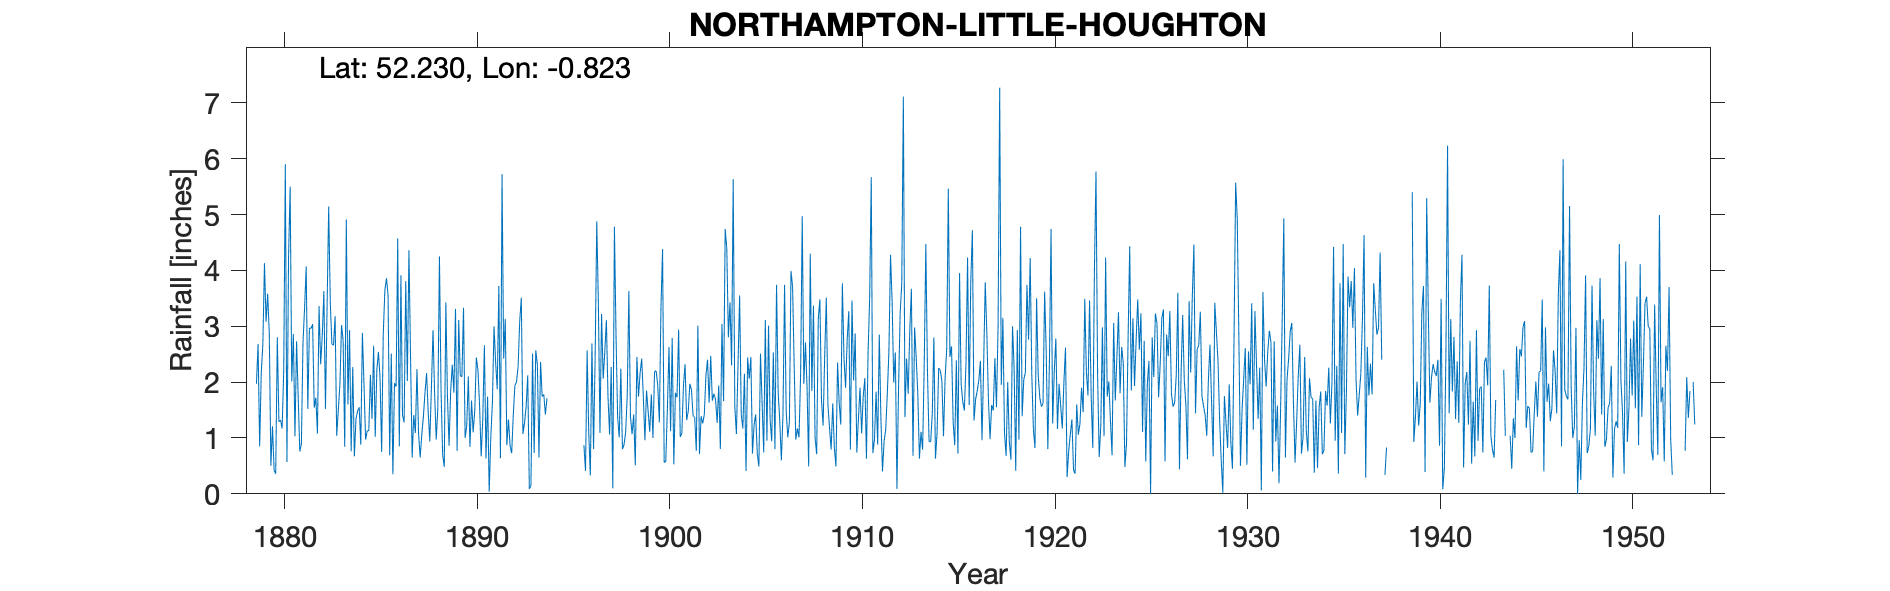

The file beside this chart, header and first rows:
NORTHAMPTON-LITTLE-HOUGHTON, , , , , , , , , , , , , , , , , , , , , , , 
Grid ref, SP805597, Long, -0.8228, Lat, 52.23, Elevation, 270, ft, , , , , , , , , , , , , , , 
Station no, 1105, , , , , , , , , , , , , , , , , , , , , , 
, 1870, 1871, 1872, 1873, 1874, 1875, 1876, 1877, 1878, 1879, 1880, 1881, 1882, 1883, 1884, 1885, 1886, 1887, 1888, 1889, 1890, 1891, 1892
January, , , , , , , , , , 1.97, 0.36, 1.03, 1.54, 2.66, 2.27, 1.34, 2.51, 2.45, 0.94, 0.86, 2.1, 1.74, 0.87
February, , , , , , , , , , 2.68, 2.8, 2.73, 1.72, 3.18, 0.67, 2.65, 0.35, 0.65, 1.9, 1.85, 0.84, 0.04, 1.33
March, , , , , , , , , , 0.85, 1.29, 1.75, 1.08, 1.04, 1.34, 1.02, 1.98, 1.41, 2.93, 2.31, 1.67, 1.02, 0.86
April, , , , , , , , , , 2.17, 1.32, 0.76, 3.36, 1.5, 1.48, 2.22, 1.92, 1.09, 1.79, 1.81, 1.1, 1.63, 0.73
May, , , , , , , , , , 2.68, 1.17, 0.89, 2.32, 1.96, 1.55, 2.54, 4.57, 2.23, 0.97, 3.31, 1.49, 3, 1.41
June, , , , , , , , , , 4.13, 2.21, 2.71, 2.83, 3.02, 0.88, 2.07, 0.85, 1.08, 1.54, 0.77, 2.44, 2.35, 1.94
July, , , , , , , , , , 3.08, 5.9, 3.33, 3.63, 2.75, 2.88, 0.75, 3.91, 0.65, 4.25, 3.11, 2.21, 1.87, 2
August, , , , , , , , , , 3.58, 0.57, 4.07, 1.52, 0.84, 1.96, 2.86, 1.4, 1.06, 1.85, 2.11, 1.58, 3.72, 2.28
September, , , , , , , , , , 2.87, 4.23, 1.52, 3.33, 4.91, 0.97, 3.64, 1.28, 1.38, 0.7, 2.1, 0.67, 0.64, 3.09
October, , , , , , , , , , 0.5, 5.5, 2.97, 5.14, 1.6, 1.13, 3.86, 3.81, 1.81, 0.48, 3.33, 1.34, 5.72, 3.51
November, , , , , , , , , , 1.21, 2.01, 2.96, 3.43, 2.93, 1.13, 3.55, 2.02, 2.16, 3.43, 1, 2.66, 2.42, 1.07
December, , , , , , , , , , 0.42, 2.86, 3.04, 2.68, 0.76, 2.13, 0.69, 4.36, 1.46, 1.73, 1.22, 0.63, 3.13, 1.27
Total, , , , , , , , , , 26.14, 30.22, 27.76, 32.58, 27.15, 18.39, 27.19, 28.96, 17.43, 22.51, 23.78, 18.73, 27.28, 20.36
1937 Jul, Oct, Dec estimated, , , , , , , , , , , , , , , , , , , , , , , 
1938 Total estimated so removed, , , , , , , , , , , , , , , , , , , , , , , 
1943 Jun, Aug, Sep, Dec estimated, , , , , , , , , , , , , , , , , , , , , , , 
1944 Jan estimated, , , , , , , , , , , , , , , , , , , , , , , 
1953 Jan, Feb, Jul - No value recorded., , , , , , , , , , , , , , , , , , , , , , , 
